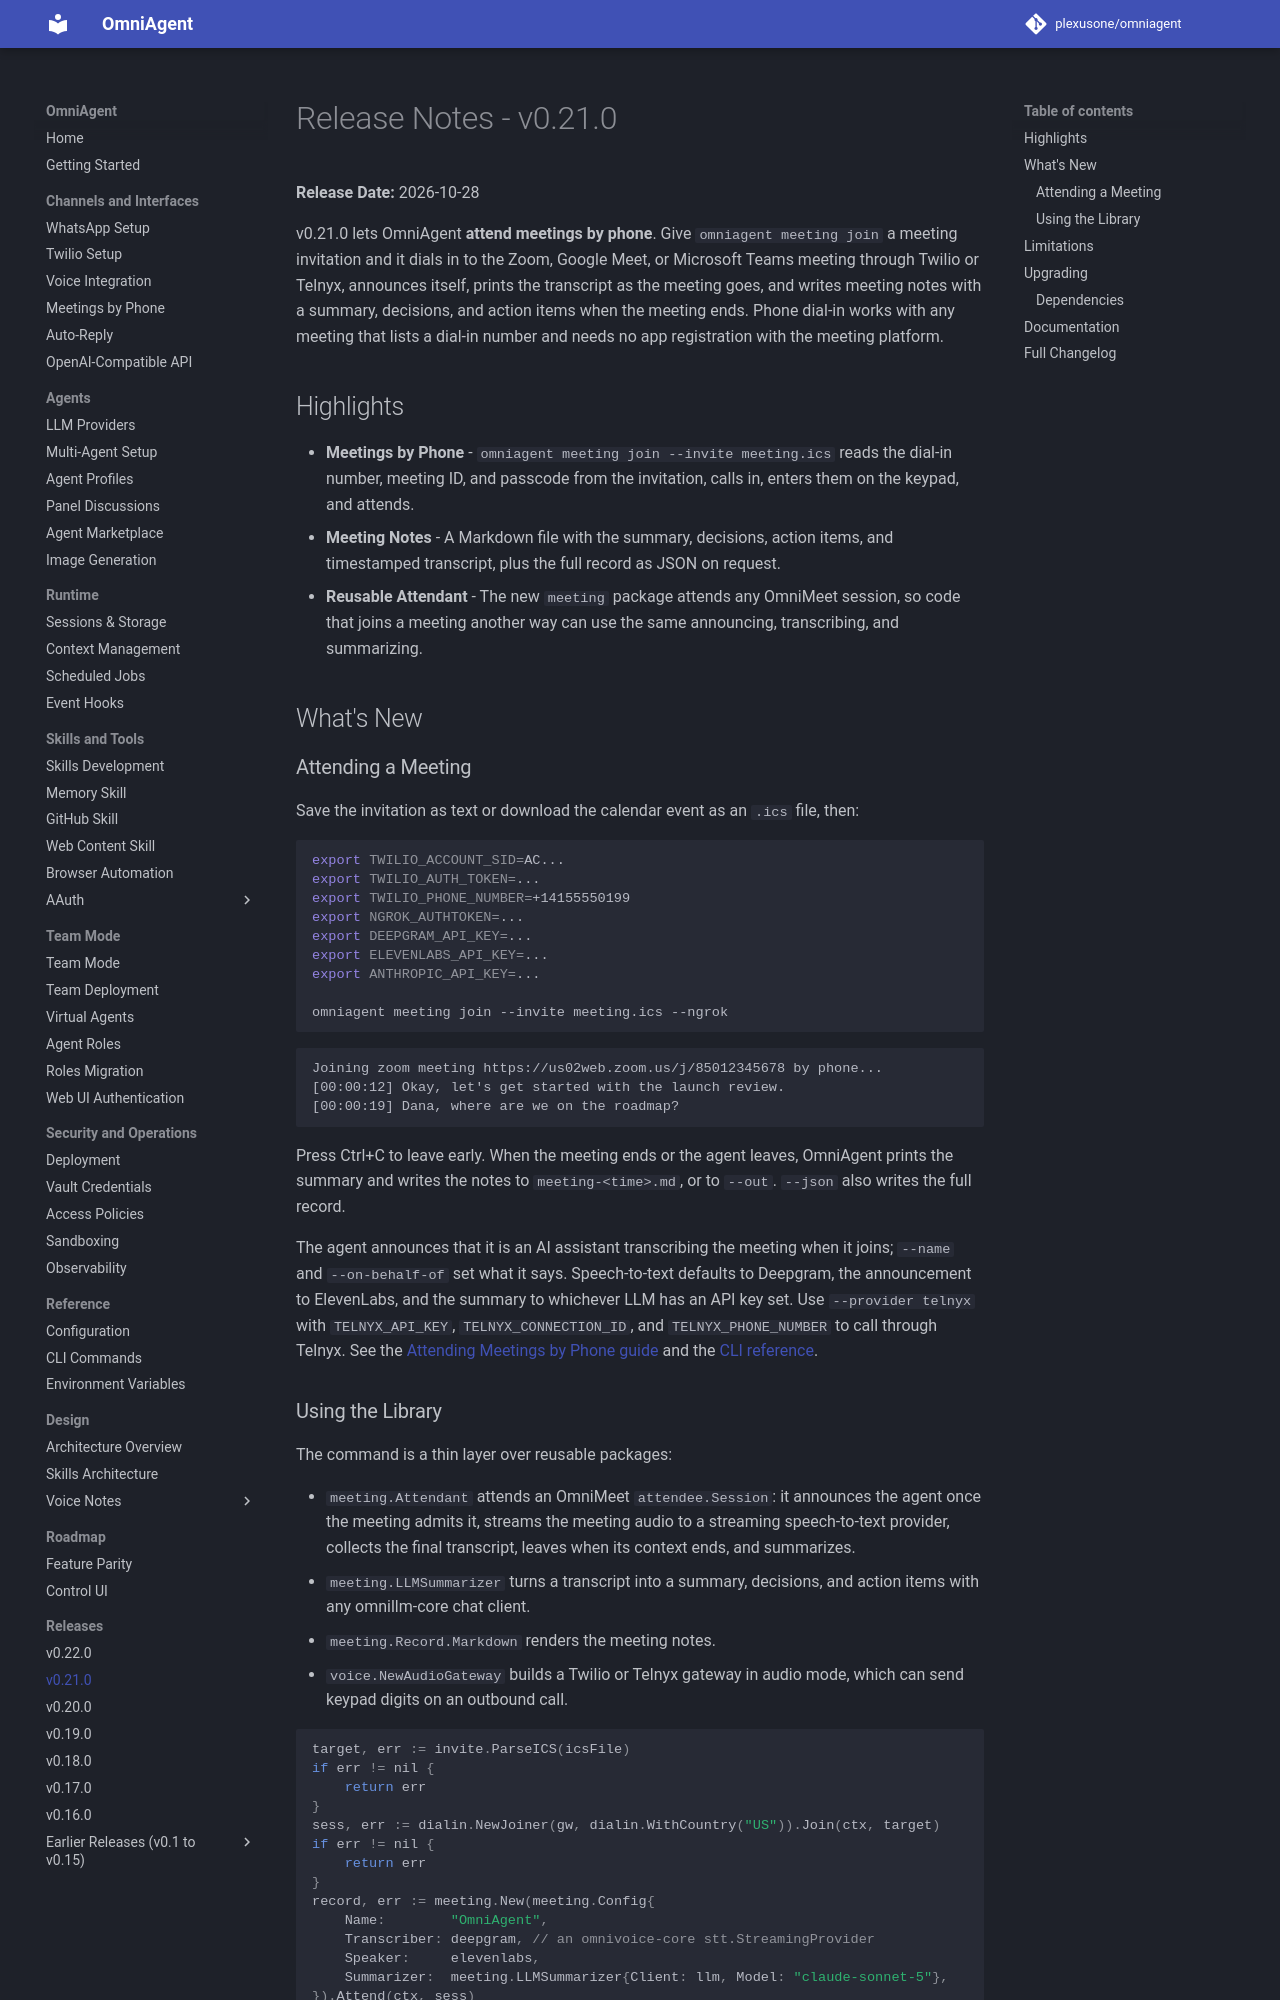

repository: plexusone/omniagent · page: releases/v0.21.0/index.html · generator: mkdocs

# Release Notes - v0.21.0

**Release Date:** 2026-10-28

v0.21.0 lets OmniAgent **attend meetings by phone**. Give
`omniagent meeting join` a meeting invitation and it dials in to the Zoom,
Google Meet, or Microsoft Teams meeting through Twilio or Telnyx, announces
itself, prints the transcript as the meeting goes, and writes meeting notes
with a summary, decisions, and action items when the meeting ends. Phone
dial-in works with any meeting that lists a dial-in number and needs no app
registration with the meeting platform.

## Highlights

- **Meetings by Phone** - `omniagent meeting join --invite meeting.ics`
  reads the dial-in number, meeting ID, and passcode from the invitation,
  calls in, enters them on the keypad, and attends.
- **Meeting Notes** - A Markdown file with the summary, decisions, action
  items, and timestamped transcript, plus the full record as JSON on request.
- **Reusable Attendant** - The new `meeting` package attends any OmniMeet
  session, so code that joins a meeting another way can use the same
  announcing, transcribing, and summarizing.

## What's New

### Attending a Meeting

Save the invitation as text or download the calendar event as an `.ics` file,
then:

```bash
export TWILIO_ACCOUNT_SID=AC...
export TWILIO_AUTH_TOKEN=...
export TWILIO_PHONE_NUMBER=+14155550199
export NGROK_AUTHTOKEN=...
export DEEPGRAM_API_KEY=...
export ELEVENLABS_API_KEY=...
export ANTHROPIC_API_KEY=...

omniagent meeting join --invite meeting.ics --ngrok
```

```text
Joining zoom meeting https://us02web.zoom.us/j/85012345678 by phone...
[00:00:12] Okay, let's get started with the launch review.
[00:00:19] Dana, where are we on the roadmap?
```

Press Ctrl+C to leave early. When the meeting ends or the agent leaves,
OmniAgent prints the summary and writes the notes to `meeting-<time>.md`, or to
`--out`. `--json` also writes the full record.

The agent announces that it is an AI assistant transcribing the meeting when it
joins; `--name` and `--on-behalf-of` set what it says. Speech-to-text defaults
to Deepgram, the announcement to ElevenLabs, and the summary to whichever LLM
has an API key set. Use `--provider telnyx` with `TELNYX_API_KEY`,
`TELNYX_CONNECTION_ID`, and `TELNYX_PHONE_NUMBER` to call through Telnyx. See
the [Attending Meetings by Phone guide](../guides/meetings.md) and the
[CLI reference](../reference/cli.md#meeting-join).
